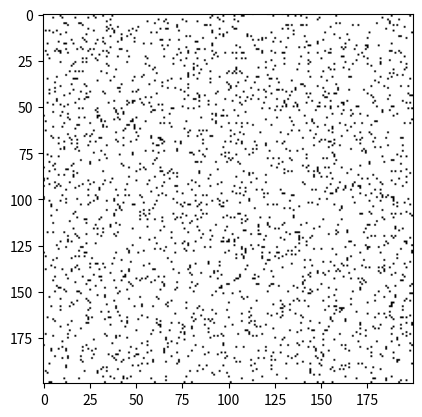

Write Python code to recreate this figure.
import matplotlib.pyplot as plt
import matplotlib.animation as animation
import numpy as np

def init_world(size : int, randomize = False, high_chance = .55) -> np.array:
    if randomize:
        # return np.random.choice([0, 0, 0 , 1], size=(size, size))
        return np.rint(np.random.uniform(low=0, high=high_chance, size=(size,size)))
        # return 0
    return np.zeros(shape=(size,size))
# world = init_world(100)
# print(world)
def count_surrounding(grid : np.array, coordinates : tuple) -> int:

    top = None
    left = None
    bottom = None
    right = None
    # ltcorner
    # lbcorner
    # rtcorner
    # rbcorner
    y = coordinates[1] 
    x = coordinates[0]
    neighbors = []
    # print(f"coordinates : {coordinates}")

    # van Nuemann neighbors
    #top and bottom values
    if y != 0:
        neighbors.append(grid[y-1][x])
        top = True
    if y < len(grid)-1:
        neighbors.append(grid[y+1][x])
        bottom = True

    #left and right values
    if x != 0:
        neighbors.append(grid[y][x-1])
        left = True
    if x < len(grid)-1:
        neighbors.append(grid[y][x+1])
        right = True

    # Diagnols : Moore's 
    if bottom:
        if left:
            neighbors.append(grid[y+1][x-1])
        if right:
            neighbors.append(grid[y+1][x+1])
    if top:
        if left:
            neighbors.append(grid[y-1][x-1])
        if right:
            neighbors.append(grid[y-1][x+1])
    
    count = 0
    for neighbor in neighbors:
        if neighbor == 1:
            count+=1
    # print(f"Values : {neighbors}")
    # print(count)

    return count
    
def update_world(world : np.array) -> None:
    world_copy = world.copy()
    
    for i in range(len(world[0])):
        for j in range (len(world)):
            value = world_copy[i][j]
            surrounding : int = count_surrounding(world, (i , j))
            if value == 1:   
                if surrounding > 3:
                    world_copy[j][i] = 0
                elif surrounding < 2:
                    world_copy[j][i] = 0
            if value == 0 and surrounding == 3:
                world_copy[j][i] = 1
    return world_copy
# print(update_world(randomWorld))
def run_animation(world, iterations, interval):
    gen = 0
    fig, ax = plt.subplots()
    img = ax.imshow(world, cmap='binary')

    def update(frame):
        nonlocal world
        nonlocal gen
        gen += 1
        world = update_world(world)
        img.set_data(world)
        plt.title(f'Generation {gen}')
        return img,
    
    ani = animation.FuncAnimation(fig, update, frames=iterations, interval = interval, repeat = False)
    plt.show()


run_animation(init_world(200, randomize=True, high_chance=.53), 500, 50)